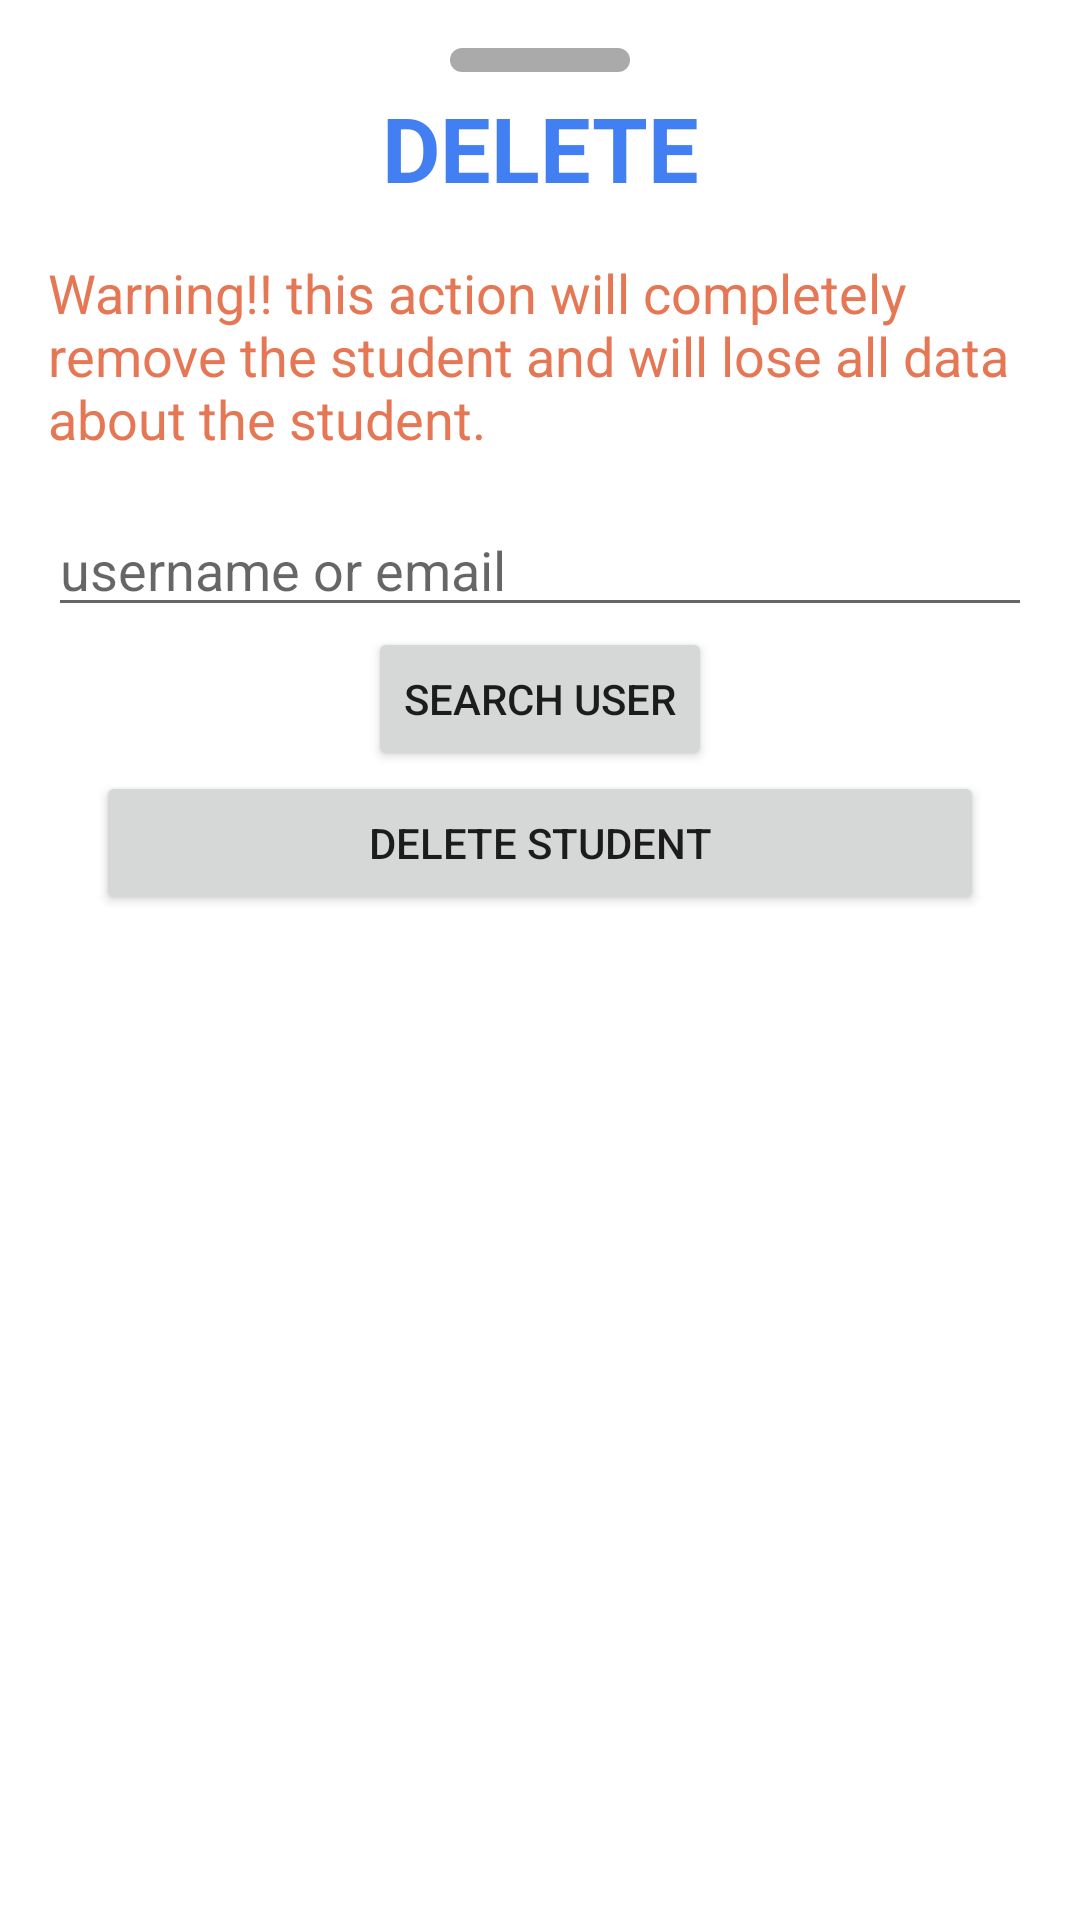

Layout XML and referenced resources for this Android screen:
<!-- AndroidManifest.xml: application theme Theme.CSY2091AS2 -->
<!-- res/layout/delete_drawer_layout.xml -->
<?xml version="1.0" encoding="utf-8"?>
<LinearLayout xmlns:android="http://schemas.android.com/apk/res/android"
    android:layout_width="match_parent"
    android:layout_height="match_parent"
    android:background="@drawable/post_drawer_bg"
    android:paddingTop="16dp"
    xmlns:app="http://schemas.android.com/apk/res-auto"
    android:orientation="vertical">
    <RelativeLayout
        android:layout_width="match_parent"
        android:layout_height="wrap_content">
        <View
            android:layout_width="60dp"
            android:layout_height="8dp"
            android:background="@drawable/dashboard_box_bg"
            android:backgroundTint="@color/dark_grey"
            android:layout_centerInParent="true"/>
    </RelativeLayout>

    <TextView
        android:id="@+id/dspChoose"
        android:layout_width="match_parent"
        android:layout_height="wrap_content"
        android:layout_marginTop="5dp"
        android:text="@string/delete"
        android:textAlignment="center"
        android:textAllCaps="true"
        android:textColor="?attr/colorPrimary"
        android:textSize="30sp"
        android:textStyle="bold" />

    <TextView
        android:layout_width="match_parent"
        android:layout_height="wrap_content"
        android:text="@string/delete_warning"
        android:padding="16dp"
        android:textSize="18sp"
        android:textColor="@color/red"/>

    <EditText
        android:id="@+id/edtDeleteStudent"
        android:layout_width="match_parent"
        android:layout_height="wrap_content"
        android:hint="@string/update_user"
        android:layout_marginStart="16dp"
        android:layout_marginEnd="16dp" />
    <RelativeLayout
        android:layout_width="match_parent"
        android:layout_height="wrap_content">
        <Button
            android:id="@+id/btnDeleteSearch"
            android:layout_width="wrap_content"
            android:layout_height="wrap_content"
            android:text="@string/search_box"
            android:layout_centerInParent="true"/>
    </RelativeLayout>

    <LinearLayout
        android:id="@+id/llDeleteDetails"
        android:layout_width="match_parent"
        android:layout_height="wrap_content"
        android:orientation="vertical"
        android:visibility="gone"
        android:padding="16dp">
        <TextView
            android:layout_width="match_parent"
            android:layout_height="wrap_content"
            android:id="@+id/txtDeleteFullName"
            android:text="Full Name"
            android:textSize="18sp"/>

        <TextView
            android:layout_width="match_parent"
            android:layout_height="wrap_content"
            android:id="@+id/txtDeleteEmail"
            android:text="Email"
            android:textSize="18sp"/>

        <TextView
            android:layout_width="match_parent"
            android:layout_height="wrap_content"
            android:id="@+id/txtDeleteDOB"
            android:text="@string/dateofbirth"
            android:textSize="18sp"/>
    </LinearLayout>

    <Button
        android:id="@+id/btnDeleteStudent"
        android:layout_width="match_parent"
        android:layout_height="wrap_content"
        android:text="@string/delete_student"
        android:layout_marginStart="32dp"
        android:layout_marginEnd="32dp"/>




</LinearLayout>
<!-- resources referenced by this layout -->
<resources>
  <color name="dark_grey">@android:color/darker_gray</color>
  <color name="red">#E67754</color>
  <!-- drawable dashboard_box_bg (drawable) -->
  <?xml version="1.0" encoding="utf-8"?>
  <shape xmlns:android="http://schemas.android.com/apk/res/android"
      android:shape="rectangle">
  
      
      <solid android:color="#ECEFF1"/> 
  
      
      <corners android:radius="8dp"/> 
  
  </shape>
  <!-- drawable post_drawer_bg (drawable) -->
  <?xml version="1.0" encoding="utf-8"?>
  <shape xmlns:android="http://schemas.android.com/apk/res/android">
  
      <solid android:color="?attr/colorOnSecondary"/>
  
      <corners android:topLeftRadius="40dp"
          android:topRightRadius="40dp"/>
  
  
  </shape>
  <string name="dateofbirth">Date of Birth</string>
  <string name="delete">Delete</string>
  <string name="delete_student">delete student</string>
  <string name="delete_warning">Warning!! this action will completely remove the student and will lose all data about the student.</string>
  <string name="search_box">Search User</string>
  <string name="update_user">username or email</string>
  <style name="Theme.CSY2091AS2" parent="Theme.MaterialComponents.DayNight.NoActionBar">
          
          <item name="colorPrimary">@color/my_primary</item>
          <item name="colorOnPrimary">@color/white</item>
          
          <item name="colorSecondary">@color/my_secondary</item>
          <item name="colorOnSecondary">@color/white</item>
          <item name="colorTertiary">#DCDCDC</item>
          
          <item name="android:statusBarColor">@color/my_primary</item>
          
      </style>
  <color name="my_primary">#427ff3</color>
  <color name="white">#FFFFFFFF</color>
  <color name="my_secondary">#f3b642</color>
</resources>
